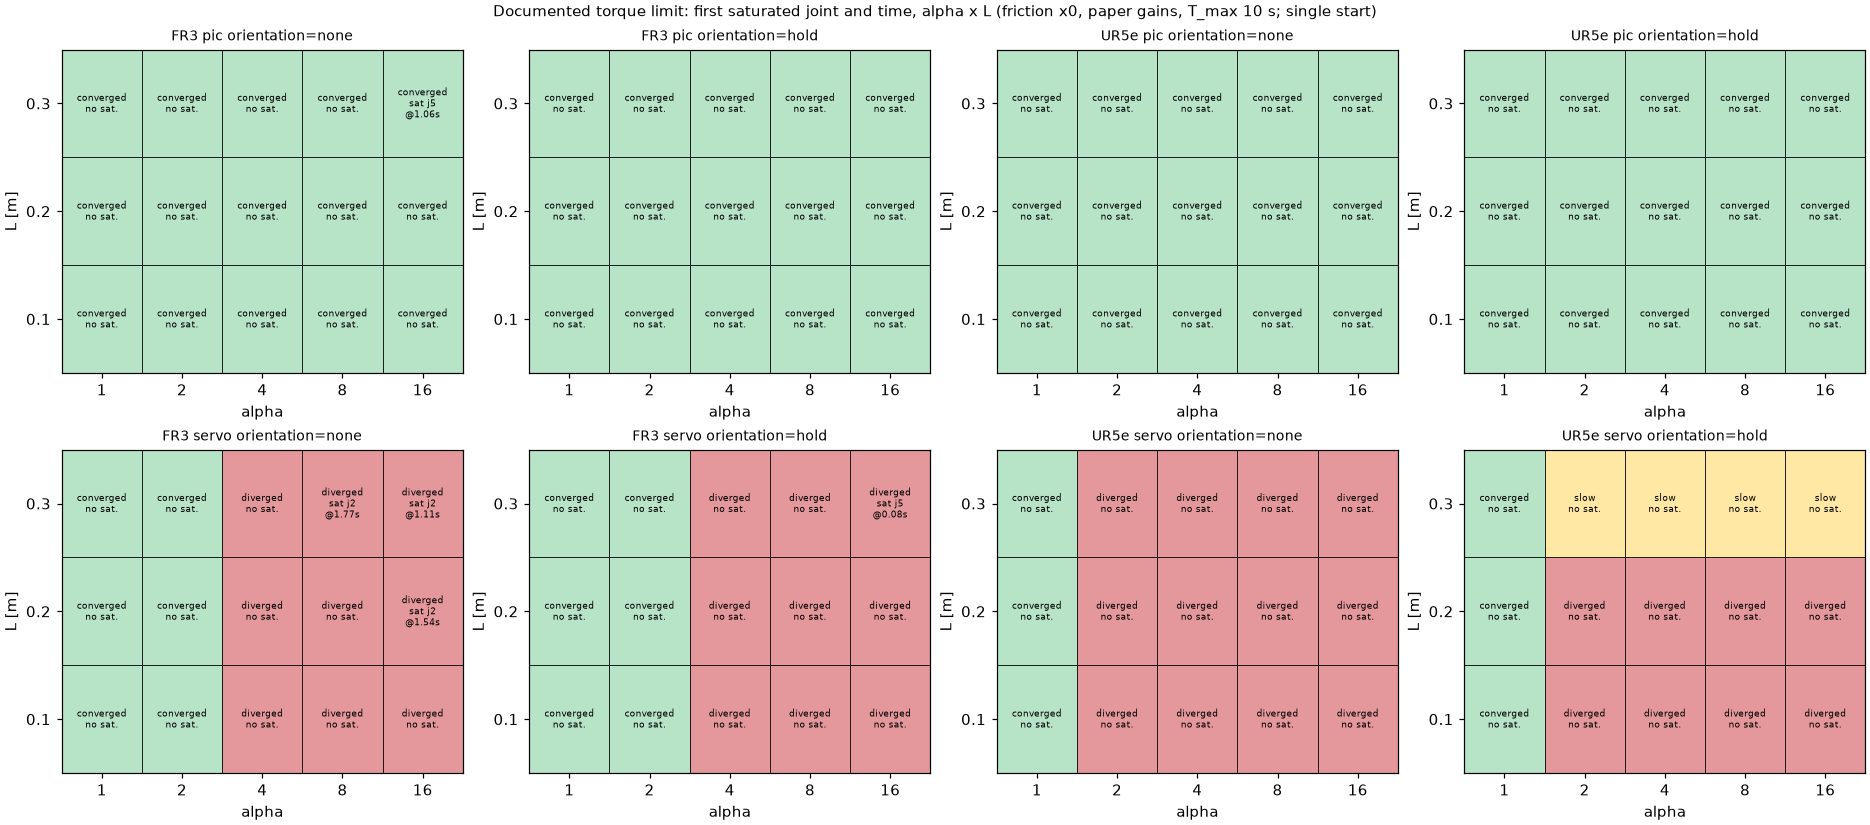

The data file committed next to this chart (first rows):
robot, orientation, controller, alpha, L_m, class, first_saturation_joint, first_saturation_t_s, first_limit_overall, first_limit_overall_t_s, first_limit_overall_joint, saturated_fraction, peak_cmd_torque_ratio, peak_applied_torque_ratio, saturated_steps_per_joint, tcp_speed_peak_m_s, final_dist_m, d_tcp_jerk_peak_after_startup_m_s3, qacc_direct_peak_rad_s2
FR3, hold, pic, 1.0, 0.1, converged, , , none, , , 0.0, 0.2437, 0.2437, 0;0;0;0;0;0;0, 0.04101, 2.6057698398924675e-05, 15.03, 0.8942
FR3, hold, pic, 2.0, 0.1, converged, , , none, , , 0.0, 0.2514, 0.2514, 0;0;0;0;0;0;0, 0.07909, 6.453325114684448e-07, 47.83, 2.924
FR3, hold, pic, 4.0, 0.1, converged, , , none, , , 0.0, 0.2645, 0.2645, 0;0;0;0;0;0;0, 0.1428, 9.457439786827977e-08, 105.6, 7.061
FR3, hold, pic, 8.0, 0.1, converged, , , none, , , 0.0, 0.2846, 0.2846, 0;0;0;0;0;0;0, 0.2335, 3.508470383493833e-08, 195.5, 13.92
FR3, hold, pic, 16.0, 0.1, converged, , , none, , , 0.0, 0.3522, 0.3522, 0;0;0;0;0;0;0, 0.3087, 3.95804829997147e-12, 371.7, 30.14
FR3, hold, pic, 1.0, 0.2, converged, , , none, , , 0.0, 0.2487, 0.2487, 0;0;0;0;0;0;0, 0.08099, 5.0374730330726724e-05, 30.52, 1.781
FR3, hold, pic, 2.0, 0.2, converged, , , none, , , 0.0, 0.2646, 0.2646, 0;0;0;0;0;0;0, 0.156, 2.7281697736771075e-06, 97.13, 6.109
FR3, hold, pic, 4.0, 0.2, converged, , , none, , , 0.0, 0.2909, 0.2909, 0;0;0;0;0;0;0, 0.2806, 1.1797047053380006e-07, 214, 14.5
FR3, hold, pic, 8.0, 0.2, converged, , , none, , , 0.0, 0.3474, 0.3474, 0;0;0;0;0;0;0, 0.4516, 3.378272118177441e-08, 403.1, 29.98
FR3, hold, pic, 16.0, 0.2, converged, , , none, , , 0.0, 0.6596, 0.6596, 0;0;0;0;0;0;0, 0.6321, 7.4268208064928e-11, 576, 69.97
FR3, hold, pic, 1.0, 0.3, converged, , , none, , , 0.0, 0.2289, 0.2289, 0;0;0;0;0;0;0, 0.1184, 0.0003001, 65.5, 4.48
FR3, hold, pic, 2.0, 0.3, converged, , , none, , , 0.0, 0.2473, 0.2473, 0;0;0;0;0;0;0, 0.2284, 2.43222334032512e-07, 130.3, 15.53
FR3, hold, pic, 4.0, 0.3, converged, , , none, , , 0.0, 0.2727, 0.2727, 0;0;0;0;0;0;0, 0.4118, 2.0313081756030855e-07, 104.6, 33.02
FR3, hold, pic, 8.0, 0.3, converged, , , none, , , 0.0, 0.4251, 0.4251, 0;0;0;0;0;0;0, 0.6813, 7.033191203987542e-08, 557.3, 33.11
FR3, hold, pic, 16.0, 0.3, converged, , , none, , , 0.0, 0.7618, 0.7618, 0;0;0;0;0;0;0, 0.9292, 2.1951468790206336e-10, 990, 74.53
FR3, hold, servo, 1.0, 0.1, converged, , , none, , , 0.0, 0.2415, 0.2415, 0;0;0;0;0;0;0, 0.04578, 8.46764386564573e-12, 3.463, 19.35
FR3, hold, servo, 2.0, 0.1, converged, , , none, , , 0.0, 0.2505, 0.2505, 0;0;0;0;0;0;0, 0.08839, 2.2699134525757283e-15, 18.56, 19.32
FR3, hold, servo, 4.0, 0.1, diverged, , , none, , , 0.0, 0.4555, 0.4555, 0;0;0;0;0;0;0, 0.1743, 0.3757, 10.62, 19.25
FR3, hold, servo, 8.0, 0.1, diverged, , , none, , , 0.0, 0.5606, 0.5606, 0;0;0;0;0;0;0, 0.3197, 0.4662, 47.59, 29.76
FR3, hold, servo, 16.0, 0.1, diverged, , , none, , , 0.0, 0.5929, 0.5929, 0;0;0;0;0;0;0, 0.5648, 0.4687, 161.7, 62.93
FR3, hold, servo, 1.0, 0.2, converged, , , none, , , 0.0, 0.2436, 0.2436, 0;0;0;0;0;0;0, 0.09177, 1.5298547984675258e-11, 7.013, 22.08
FR3, hold, servo, 2.0, 0.2, converged, , , none, , , 0.0, 0.2597, 0.2597, 0;0;0;0;0;0;0, 0.1777, 3.213542206817396e-14, 37.39, 22.03
FR3, hold, servo, 4.0, 0.2, diverged, , , none, , , 0.0, 0.6035, 0.6035, 0;0;0;0;0;0;0, 0.3432, 0.4694, 21.48, 25.49
FR3, hold, servo, 8.0, 0.2, diverged, , , none, , , 0.0, 0.6743, 0.6743, 0;0;0;0;0;0;0, 0.6229, 0.4725, 92.75, 60.24
FR3, hold, servo, 16.0, 0.2, diverged, , , none, , , 0.0, 0.7371, 0.7371, 0;0;0;0;0;0;0, 0.9401, 0.4765, 275.6, 122.3
FR3, hold, servo, 1.0, 0.3, converged, , , none, , , 0.0, 0.2321, 0.2321, 0;0;0;0;0;0;0, 0.1375, 4.728321036889367e-11, 10.71, 20.29
FR3, hold, servo, 2.0, 0.3, converged, , , none, , , 0.0, 0.2475, 0.2475, 0;0;0;0;0;0;0, 0.2666, 2.406912680056812e-13, 53.04, 20.29
FR3, hold, servo, 4.0, 0.3, diverged, , , none, , , 0.0, 0.5495, 0.5495, 0;0;0;0;0;0;0, 0.5041, 0.4641, 32.7, 46.2
FR3, hold, servo, 8.0, 0.3, diverged, , , none, , , 0.0, 0.6555, 0.6555, 0;0;0;0;0;0;0, 0.8798, 0.4693, 140.8, 108.7
FR3, hold, servo, 16.0, 0.3, diverged, 5, 0.078, torque_saturation, 0.078, 5, 0.0026, 4.22, 1.0, 0;0;0;0;3;0;10, 1.163, 0.4786, 352.9, 166.5
FR3, none, pic, 1.0, 0.1, converged, , , none, , , 0.0, 0.2954, 0.2954, 0;0;0;0;0;0;0, 0.04109, 1.0531982370532938e-06, 19.79, 1.645
FR3, none, pic, 2.0, 0.1, converged, , , none, , , 0.0, 0.3013, 0.3013, 0;0;0;0;0;0;0, 0.0773, 6.485360439345478e-09, 51.45, 5.097
FR3, none, pic, 4.0, 0.1, converged, , , none, , , 0.0, 0.3127, 0.3127, 0;0;0;0;0;0;0, 0.1372, 6.109088765577254e-10, 104.4, 11.74
FR3, none, pic, 8.0, 0.1, converged, , , none, , , 0.0, 0.3303, 0.3303, 0;0;0;0;0;0;0, 0.2262, 1.504413606028255e-11, 184.7, 22.18
FR3, none, pic, 16.0, 0.1, converged, , , none, , , 0.0, 0.4862, 0.4862, 0;0;0;0;0;0;0, 0.3354, 6.01896527175701e-13, 345.7, 41.38
FR3, none, pic, 1.0, 0.2, converged, , , none, , , 0.0, 0.3004, 0.3004, 0;0;0;0;0;0;0, 0.08133, 6.052051267851136e-06, 39.66, 3.279
FR3, none, pic, 2.0, 0.2, converged, , , none, , , 0.0, 0.3123, 0.3123, 0;0;0;0;0;0;0, 0.1522, 5.29875065000913e-09, 103.1, 10.15
FR3, none, pic, 4.0, 0.2, converged, , , none, , , 0.0, 0.335, 0.335, 0;0;0;0;0;0;0, 0.2683, 1.2713807906588516e-10, 209.7, 23.86
FR3, none, pic, 8.0, 0.2, converged, , , none, , , 0.0, 0.5151, 0.5151, 0;0;0;0;0;0;0, 0.4394, 9.872635152471717e-12, 371.3, 43.76
FR3, none, pic, 16.0, 0.2, converged, , , none, , , 0.0, 0.9042, 0.9042, 0;0;0;0;0;0;0, 0.643, 3.1782138296888467e-09, 660.7, 82.96
FR3, none, pic, 1.0, 0.3, converged, , , none, , , 0.0, 0.3047, 0.3047, 0;0;0;0;0;0;0, 0.1203, 1.0022186828407439e-05, 59.52, 4.927
FR3, none, pic, 2.0, 0.3, converged, , , none, , , 0.0, 0.3227, 0.3227, 0;0;0;0;0;0;0, 0.2241, 4.749251693355904e-08, 155, 15.37
FR3, none, pic, 4.0, 0.3, converged, , , none, , , 0.0, 0.4444, 0.4444, 0;0;0;0;0;0;0, 0.3925, 1.2643703391577157e-10, 315.3, 35.69
FR3, none, pic, 8.0, 0.3, converged, , , none, , , 0.0, 0.7631, 0.7631, 0;0;0;0;0;0;0, 0.6386, 7.731791907169733e-11, 562.9, 66.89
FR3, none, pic, 16.0, 0.3, converged, 5, 1.058, torque_saturation, 1.058, 5, 0.0004, 1.304, 1.0, 0;0;0;0;2;0;0, 0.9172, 5.972633084719395e-12, 964, 93.34
FR3, none, servo, 1.0, 0.1, converged, , , none, , , 0.0, 0.2932, 0.2932, 0;0;0;0;0;0;0, 0.04544, 1.0069599387313024e-11, 3.453, 17.34
FR3, none, servo, 2.0, 0.1, converged, , , none, , , 0.0, 0.2999, 0.2999, 0;0;0;0;0;0;0, 0.08774, 1.5550396104314907e-14, 18.01, 17.31
FR3, none, servo, 4.0, 0.1, diverged, , , none, , , 0.0, 0.4455, 0.4455, 0;0;0;0;0;0;0, 0.1744, 0.3755, 10.49, 17.25
FR3, none, servo, 8.0, 0.1, diverged, , , none, , , 0.0, 0.5317, 0.5317, 0;0;0;0;0;0;0, 0.3199, 0.5219, 47.24, 17.12
FR3, none, servo, 16.0, 0.1, diverged, , , none, , , 0.0, 0.6358, 0.6358, 0;0;0;0;0;0;0, 0.5652, 0.5799, 161.1, 17.84
FR3, none, servo, 1.0, 0.2, converged, , , none, , , 0.0, 0.2958, 0.2958, 0;0;0;0;0;0;0, 0.09139, 1.6457465560816553e-11, 7.09, 19.96
FR3, none, servo, 2.0, 0.2, converged, , , none, , , 0.0, 0.3083, 0.3083, 0;0;0;0;0;0;0, 0.177, 2.7319717555250957e-14, 36.79, 19.9
FR3, none, servo, 4.0, 0.2, diverged, , , none, , , 0.0, 0.7005, 0.7005, 0;0;0;0;0;0;0, 0.3456, 0.5744, 37.91, 37.07
FR3, none, servo, 8.0, 0.2, diverged, , , none, , , 0.0, 0.8116, 0.8116, 0;0;0;0;0;0;0, 0.6307, 0.5775, 91.62, 63.74
FR3, none, servo, 16.0, 0.2, diverged, 2, 1.544, torque_saturation, 1.544, 2, 0.0016, 1.025, 1.0, 0;8;0;0;0;0;0, 1.003, 0.5781, 314.3, 108.4
FR3, none, servo, 1.0, 0.3, converged, , , none, , , 0.0, 0.2976, 0.2976, 0;0;0;0;0;0;0, 0.1383, 1.5368024913745084e-11, 10.92, 22.26
FR3, none, servo, 2.0, 0.3, converged, , , none, , , 0.0, 0.3208, 0.3208, 0;0;0;0;0;0;0, 0.2691, 1.9317345847895219e-13, 56.45, 22.17
FR3, none, servo, 4.0, 0.3, diverged, , , none, , , 0.0, 0.753, 0.753, 0;0;0;0;0;0;0, 0.506, 0.5751, 60.11, 57.03
FR3, none, servo, 8.0, 0.3, diverged, 2, 1.766, torque_saturation, 1.766, 2, 0.0006, 1.014, 1.0, 0;3;0;0;0;0;0, 0.9045, 0.5762, 136, 98.75
FR3, none, servo, 16.0, 0.3, diverged, 2, 1.112, torque_saturation, 1.112, 2, 0.003, 3.375, 1.0, 0;13;0;0;0;7;0, 1.151, 0.5777, 358.8, 134.2
... 60 more rows
